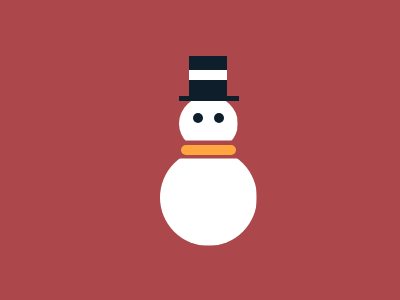

Write a web page that renders exactly this picture using CSS.


<div id="container">
	<div id="cap"></div>
	<div id="head"></div>
	<div id="neck"></div>
	<div id="stomach"></div>
</div>
<style>
  #container {
   transform:translateY(-10px);
    //position:relative;
  }
  #cap {
    height:45px;
    width: 38px;
    margin:0 auto 0px;
    background-color: #0E1F2B;
    position:relative;
    transform:translateY(5px);
    z-index:1
  }
  #cap:before{
    content:' ';
    height:10px;
    width:100%;
    position:absolute;
    top:32%;
    background-color:#ffffff;
  }
  #cap:after {
    content:' ';
    height:5px;
    width:60px;
    position:absolute;
    bottom:0;
    background-color:#0E1F2B;
    left:-10px
  }
  #head {
    width: 59px;
    height: 55px;
    background: #ffffff;
    border-radius: 50%;
    clip-path: inset(0 0 10px 0);
    margin:0 auto -6px;
    position:relative;
  }
  #head:before {
    content:' ';
    height:10px;
    width:10px;
    border-radius:50%;
    position:absolute;
    background-color: #0E1F2B;
    top: 32%;
    left:14px;
  }
  #head:after {
    content:' ';
    height:10px;
    width:10px;
    border-radius:50%;
    position:absolute;
    background-color: #0E1F2B;
    top: 32%;
    right:14px;
  }
  #neck {
    height:10px;
    width:55px;
    background: #FFA63F;
    border-radius:50px;
    margin: 0 auto -6px;
  }
  #stomach {
    width: 97px;
    height: 97px;
    background: #ffffff;
    border-radius: 50%;
    clip-path: inset(10px 0 0 0);
    position:relative;
    margin: 0 auto;
  }
  body{
    display: flex;
    justify-content:center;
    align-items:center;
    flex-direction:column;
    background: #AC474B;
    height:100vh;
    width:100vw;
  }
</style>
